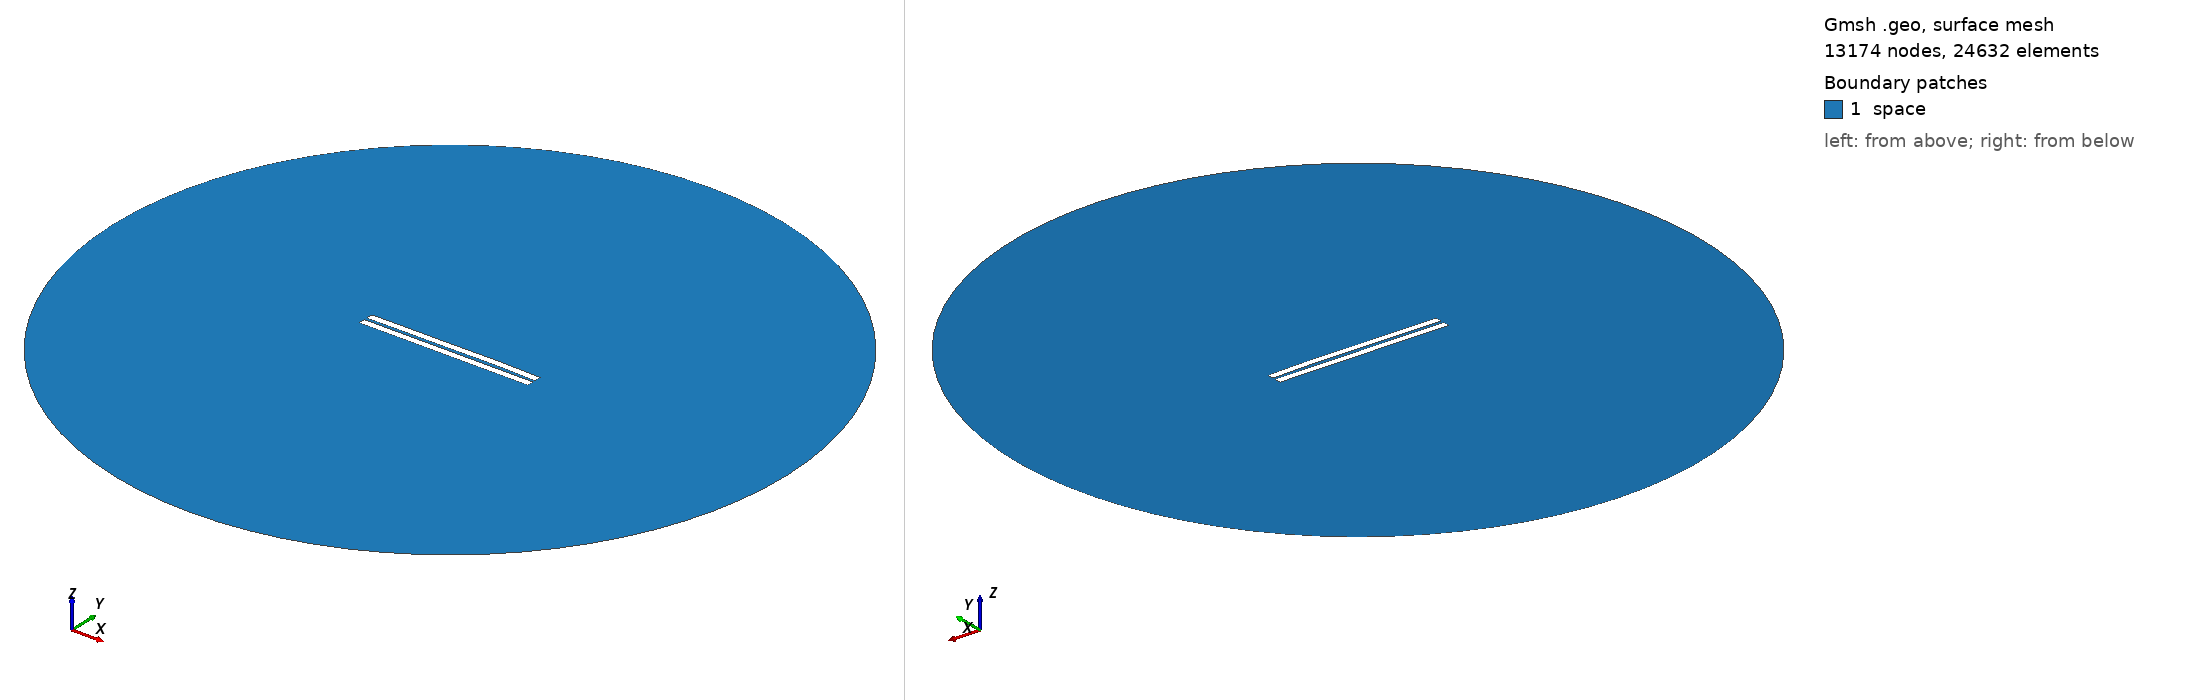

Gmsh geometry script, surface-meshed: 13174 nodes, 24632 surface elements. Boundary patches (legend numbers): 1 space. Left view from above one corner, right view from below the opposite corner. Legend entries are the model's physical surfaces. The drawing asked Gmsh for element sizes between 1% and 20% of the model's largest extent; the script's own settings can give other sizes.

=== 1109.geo (drawn) ===
//---------------------------------------
// Geometry kernel
//---------------------------------------

SetFactory("OpenCASCADE");



//---------------------------------------
// Parameters of the geometry
//---------------------------------------

// Overetch of the upper plate
overetch = 0.0;

// Distance between the plates
distance = 1.75;

// Discretization over the x axis (for the deformation)
nx = 50; 

// Length of the plate
L = 100 - overetch; 

// Number of modes
n = 4; 

// 1st mode coefficient
coeff(1) = 0.07499999999999998;
beta(1) = 0.596864 * 3.1415926535 / L;

// 2nd mode coefficient
coeff(2) = 0.15;
beta(2) = 1.49418 * 3.1415926535 / L;

// 3rd mode coefficient
coeff(3) = -0.075;
beta(3) = 2.50025 * 3.1415926535 / L;

// 4th mode coefficient
coeff(4) = 0.07499999999999998;
beta(4) = 3.49999 * 3.1415926535 / L;



//---------------------------------------
// Upper plate (deformed rectangle)
//---------------------------------------

// Coordiantes of the upper plate
xmin = -50;
xmax = 50 - overetch;

// Height of the upper plate
yheight = 4 - 2 * overetch;

// Indexes of the points
UpperID[] = {};
LowerID[] = {};
LeftID[] = {};
RightID[] = {};

// Point index
p = 1;

// Horizontal edges
For i In {1:nx}
    x = xmin + (i-1)*(xmax - xmin)/(nx-1);

    y_bottom = distance / 2 + overetch;
    For j In {1:n}
        C = (Cosh(beta(j)*L) + Cos(beta(j)*L)) / (Sinh(beta(j)*L) + Sin(beta(j)*L));
        y_bottom  = y_bottom + coeff(j) * (Cosh(beta(j)*(x+50)) - Cos(beta(j)*(x+50)) - C * (Sinh(beta(j)*(x+50)) - Sin(beta(j)*(x+50))));
    EndFor

    y_top = y_bottom + yheight;

    Point(p) = {x, y_top, 0, 1.0};
    UpperID[i] = p;
    p = p + 1;

    Point(p) = {x, y_bottom, 0, 1.0};
    LowerID[i] = p;
    p = p + 1;
EndFor

// Create point lists
UpperPts[] = {}; LowerPts[] = {};
For i In {1:nx}
  UpperPts[] += {UpperID[i]};
  LowerPts[] += {LowerID[i]};
EndFor

// Build splines
Spline(1) = {UpperPts[]};
Spline(2) = {LowerPts[]};
Line(3) = {LowerPts[nx-1], UpperPts[nx-1]};
Line(4) = {LowerPts[0], UpperPts[0]};

// Build the plane surface
Curve Loop(1) = {2, 3, -1, -4};
Plane Surface(1) = {1};



//---------------------------------------
// Lower plate (rectangle)
//---------------------------------------

// Vertices
Point(1001) = {-50, -1, 0, 1.0};
Point(1002) = { 50, -1, 0, 1.0};
Point(1003) = { 50,  -5, 0, 1.0};
Point(1004) = {-50,  -5, 0, 1.0};

// Edges
Line(5) = {1001, 1002};
Line(6) = {1002, 1003};
Line(7) = {1003, 1004};
Line(8) = {1004, 1001};

// Plane surface
Line Loop(2) = {5, 6, 7, 8};
Plane Surface(2) = {2}; 



//---------------------------------------
// Outer (fictious) boundary
//---------------------------------------

// Points
Point(1005) = {0, 0, 0};       // Center
Point(1006) = {200, 0, 0};     // Start point
Point(1007) = {0, 200, 0};     // 90 degrees
Point(1008) = {-200, 0, 0};    // 180 degrees
Point(1009) = {0, -200, 0};    // 270 degrees

// Circle arcs (each needs start, center, end)
Circle(9) = {1006, 1005, 1007};
Circle(10) = {1007, 1005, 1008};
Circle(11) = {1008, 1005, 1009};
Circle(12) = {1009, 1005, 1006};

// Plane surface for the entire domain
Curve Loop(3) = {9, 10, 11, 12};
Surface(3) = {3};

// Subtract the plates from the whole domain to obtain the actual domain where we want to solve the equations
BooleanDifference{ Surface{3}; Delete; }{ Surface{1}; Surface{2}; Delete; }




//---------------------------------------
// Transfinite Lines/Curves
//---------------------------------------

// Set the number of points on the boundaries
r = 7;

// Plates
Transfinite Curve {1, 2} = 50*r Using Progression 1;
Transfinite Curve {3, 4} = 2*r Using Progression 1;
Transfinite Line {5, 7} = 50*r Using Progression 1;
Transfinite Line {6, 8} = 2*r Using Progression 1;

// Outer boundary
Transfinite Line {9, 10, 11, 12} = 20 Using Progression 1;



//---------------------------------------
// Physical groups
//---------------------------------------                

// Physical curves (boundaries)
Physical Line("force_segment", 10) = {2};
Physical Line("upper_plate", 11) = {1, 3, 4};
Physical Line("lower_plate", 12) = {5, 6, 7, 8};
Physical Line("boundary", 20) = {9, 10, 11, 12};

// Physical Surfaces
Physical Surface("space", 30) = {3};



//---------------------------------------
// 6. Generate the Mesh
//---------------------------------------

// 2D mesh generation
Mesh 2;
